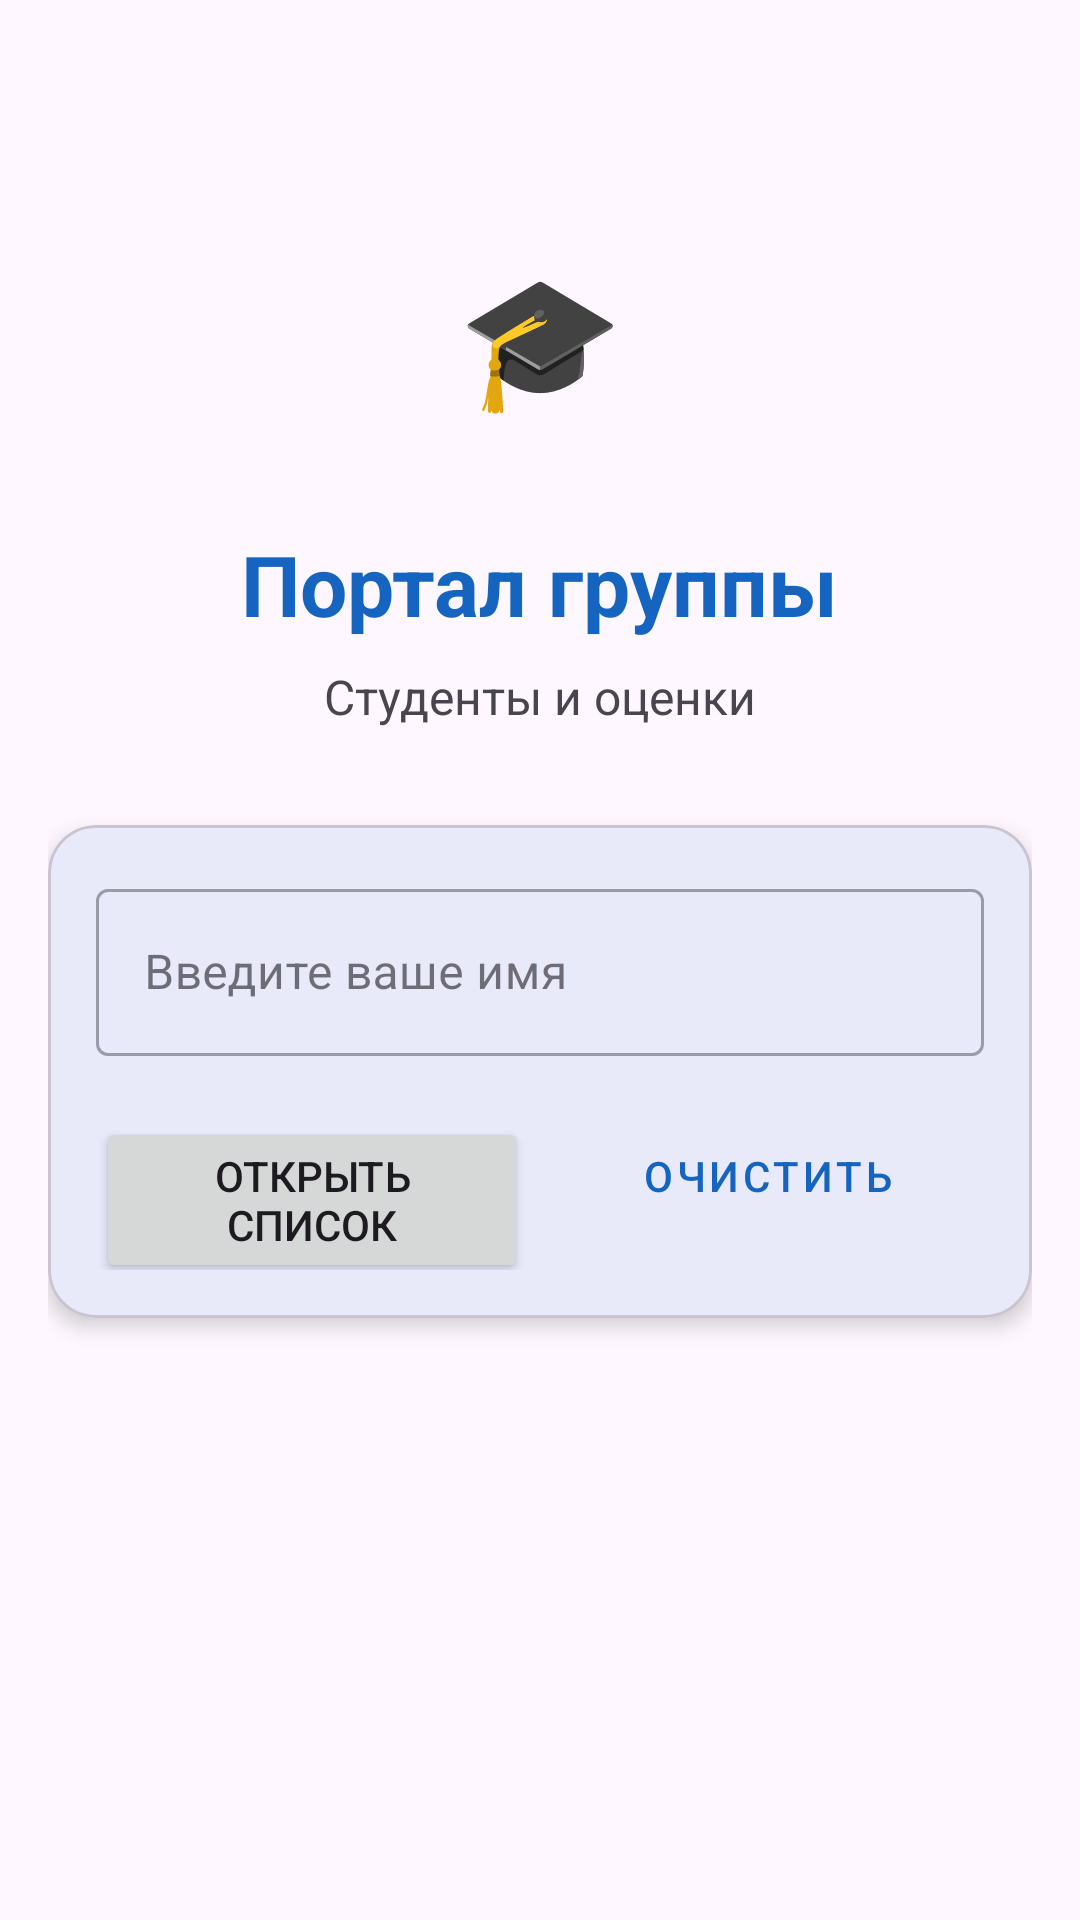

Layout XML and referenced resources for this Android screen:
<!-- AndroidManifest.xml: application theme Theme.StudentPortal -->
<!-- res/layout/activity_main.xml -->
<?xml version="1.0" encoding="utf-8"?>
<LinearLayout xmlns:android="http://schemas.android.com/apk/res/android"
    xmlns:app="http://schemas.android.com/apk/res-auto"
    android:layout_width="match_parent"
    android:layout_height="match_parent"
    android:orientation="vertical"
    android:gravity="center_horizontal"
    android:fitsSystemWindows="true"
    android:padding="@dimen/screen_padding">

    <TextView
        android:id="@+id/tvLogo"
        android:layout_width="96dp"
        android:layout_height="96dp"
        android:layout_marginTop="48dp"
        android:background="@drawable/bg_avatar"
        android:gravity="center"
        android:text="@string/logo_emoji"
        android:textSize="44sp" />

    <TextView
        android:id="@+id/tvTitle"
        android:layout_width="wrap_content"
        android:layout_height="wrap_content"
        android:layout_marginTop="@dimen/margin_medium"
        android:text="@string/main_title"
        android:textColor="@color/primary"
        android:textSize="28sp"
        android:textStyle="bold" />

    <TextView
        android:id="@+id/tvSubtitle"
        android:layout_width="wrap_content"
        android:layout_height="wrap_content"
        android:layout_marginTop="@dimen/margin_small"
        android:text="@string/main_subtitle"
        android:textColor="?android:attr/textColorSecondary"
        android:textSize="@dimen/text_normal" />

    <com.google.android.material.card.MaterialCardView
        android:layout_width="match_parent"
        android:layout_height="wrap_content"
        android:layout_marginTop="32dp"
        app:cardCornerRadius="16dp"
        app:cardElevation="4dp"
        app:contentPadding="16dp">

        <LinearLayout
            android:layout_width="match_parent"
            android:layout_height="wrap_content"
            android:orientation="vertical">

            <com.google.android.material.textfield.TextInputLayout
                android:id="@+id/tilName"
                style="@style/Widget.MaterialComponents.TextInputLayout.OutlinedBox"
                android:layout_width="match_parent"
                android:layout_height="wrap_content"
                android:hint="@string/hint_name">

                <com.google.android.material.textfield.TextInputEditText
                    android:id="@+id/etName"
                    android:layout_width="match_parent"
                    android:layout_height="wrap_content"
                    android:inputType="textPersonName"
                    android:singleLine="true" />
            </com.google.android.material.textfield.TextInputLayout>

            <LinearLayout
                android:layout_width="match_parent"
                android:layout_height="wrap_content"
                android:layout_marginTop="@dimen/margin_medium"
                android:orientation="horizontal">

                <Button
                    android:id="@+id/btnOpen"
                    android:layout_width="0dp"
                    android:layout_height="wrap_content"
                    android:layout_marginEnd="@dimen/margin_small"
                    android:layout_weight="1"
                    android:text="@string/btn_open" />

                <Button
                    android:id="@+id/btnClear"
                    style="@style/Widget.MaterialComponents.Button.OutlinedButton"
                    android:layout_width="0dp"
                    android:layout_height="wrap_content"
                    android:layout_weight="1"
                    android:text="@string/btn_clear" />
            </LinearLayout>
        </LinearLayout>
    </com.google.android.material.card.MaterialCardView>
</LinearLayout>
<!-- resources referenced by this layout -->
<resources>
  <color name="primary">#1565C0</color>
  <dimen name="margin_medium">16dp</dimen>
  <dimen name="margin_small">8dp</dimen>
  <dimen name="screen_padding">16dp</dimen>
  <dimen name="text_normal">16sp</dimen>
  <string name="btn_clear">Очистить</string>
  <string name="btn_open">Открыть список</string>
  <string name="hint_name">Введите ваше имя</string>
  <string name="logo_emoji">🎓</string>
  <string name="main_subtitle">Студенты и оценки</string>
  <string name="main_title">Портал группы</string>
  <style name="Theme.StudentPortal" parent="Base.Theme.StudentPortal" />
  <style name="Base.Theme.StudentPortal" parent="Theme.Material3.DayNight.NoActionBar">
          
          
          <item name="colorPrimary">@color/primary</item>
          <item name="colorOnPrimary">#FFFFFF</item>
      </style>
</resources>
